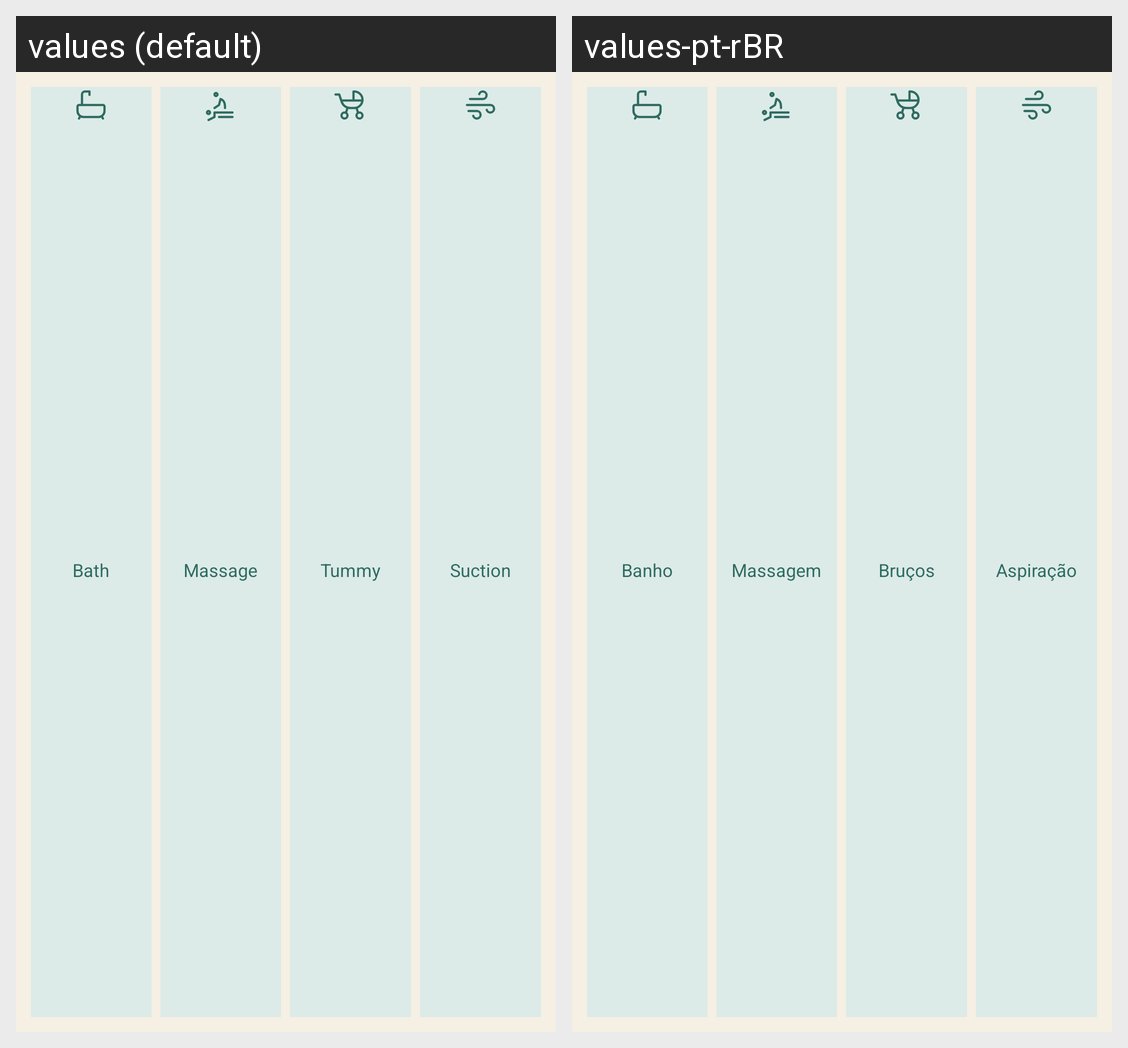

Here is an Android app screen in its default locale and in the app's own translations. Write out the translated-string differences for the strings that appear on this screen.
Android screen res/layout/widget_preview_activities.xml rendered under 2 locales, left to right: values (default), values-pt-rBR. Device: Nexus 5 (rendered at 1080×1920; each locale shown at half size, 540×960, under a caption strip naming it); theme AppTheme.
Strings drawn on this screen, with the default value and each locale's value (text and hints the layout hard-codes, and strings that could not be matched under every locale, appear in the picture but are not listed):

widget_activity_bath
  values: Bath
  values-pt-rBR: Banho

widget_activity_belly_massage
  values: Massage
  values-pt-rBR: Massagem

widget_activity_tummy_time
  values: Tummy
  values-pt-rBR: Bruços

widget_activity_nasal_suction
  values: Suction
  values-pt-rBR: Aspiração
